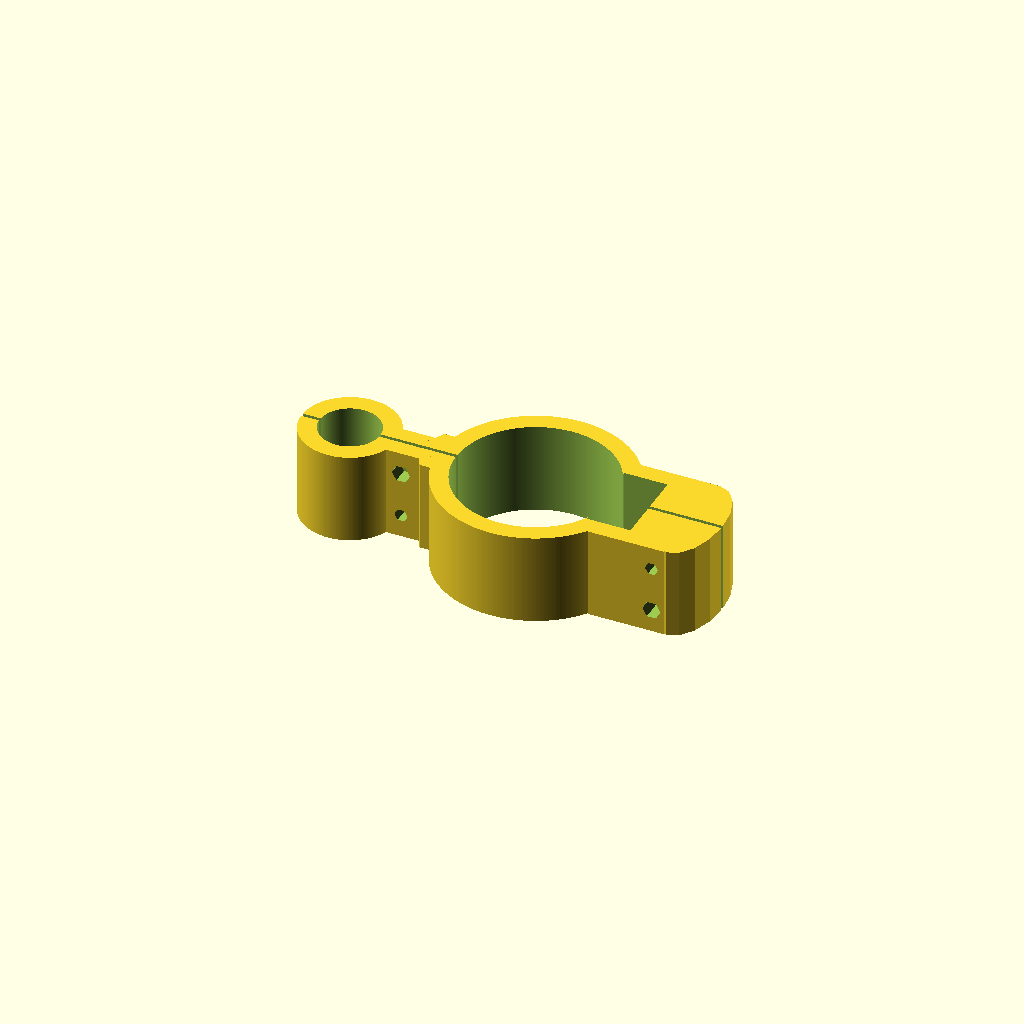
Cell 1 — every parameter at its default value.
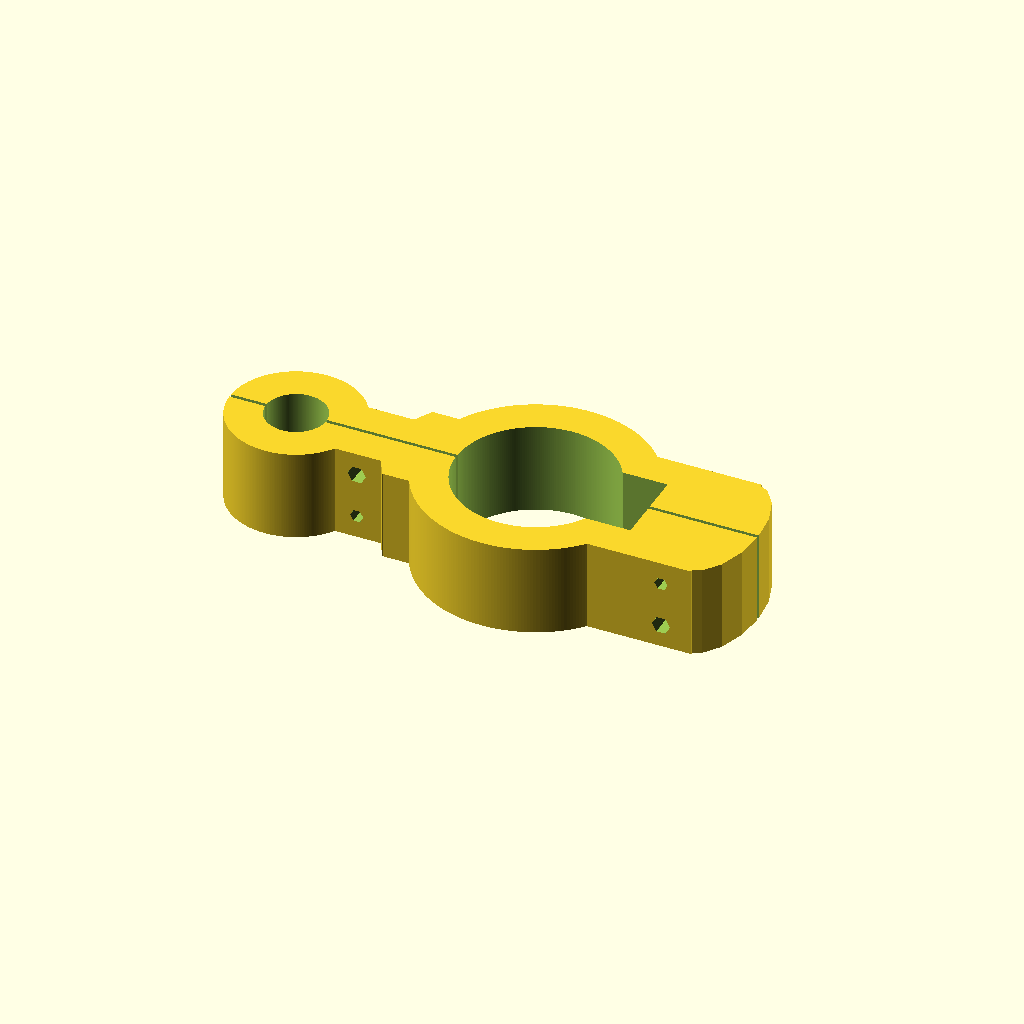
Cell 2: the same model with wall_thickness = 10.
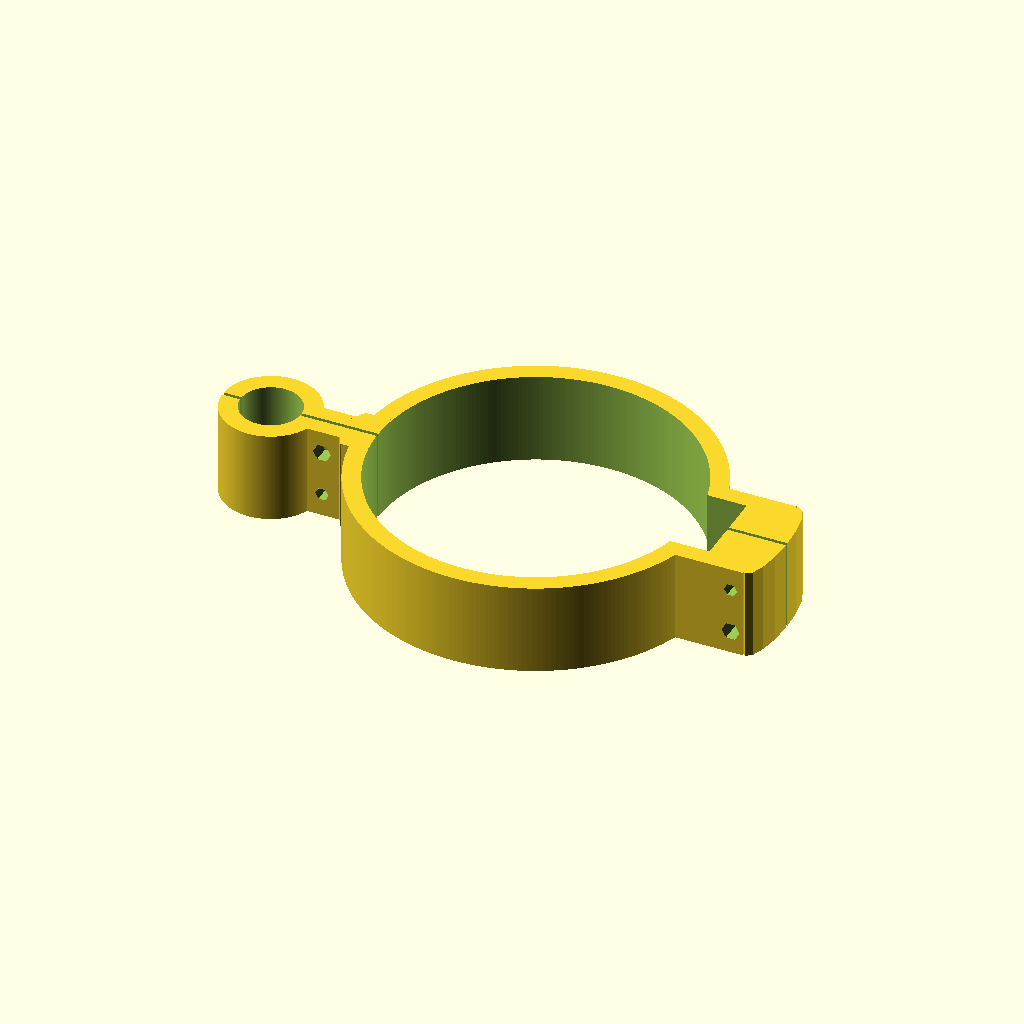
Cell 3: tube_diam = 88.128 (everything else at default).
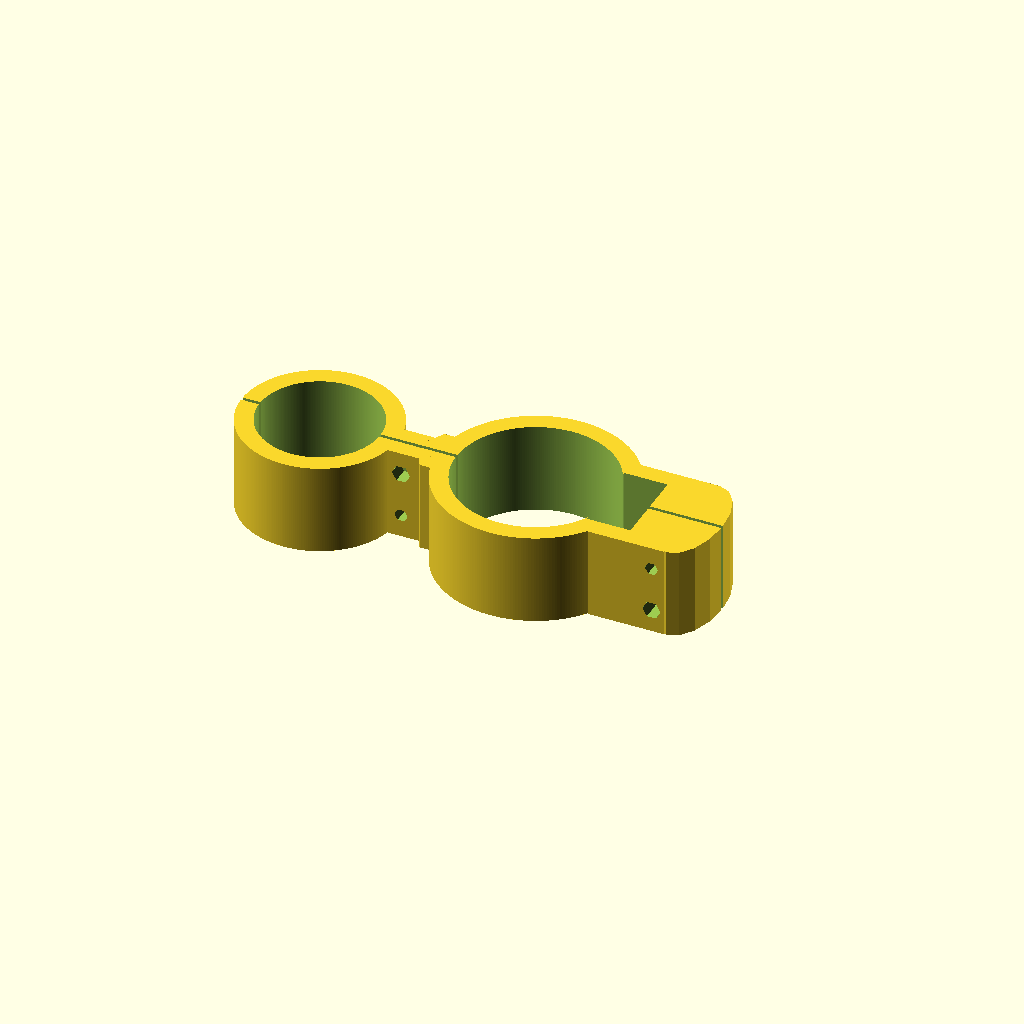
Cell 4: mount_diam = 33.5 (everything else at default).
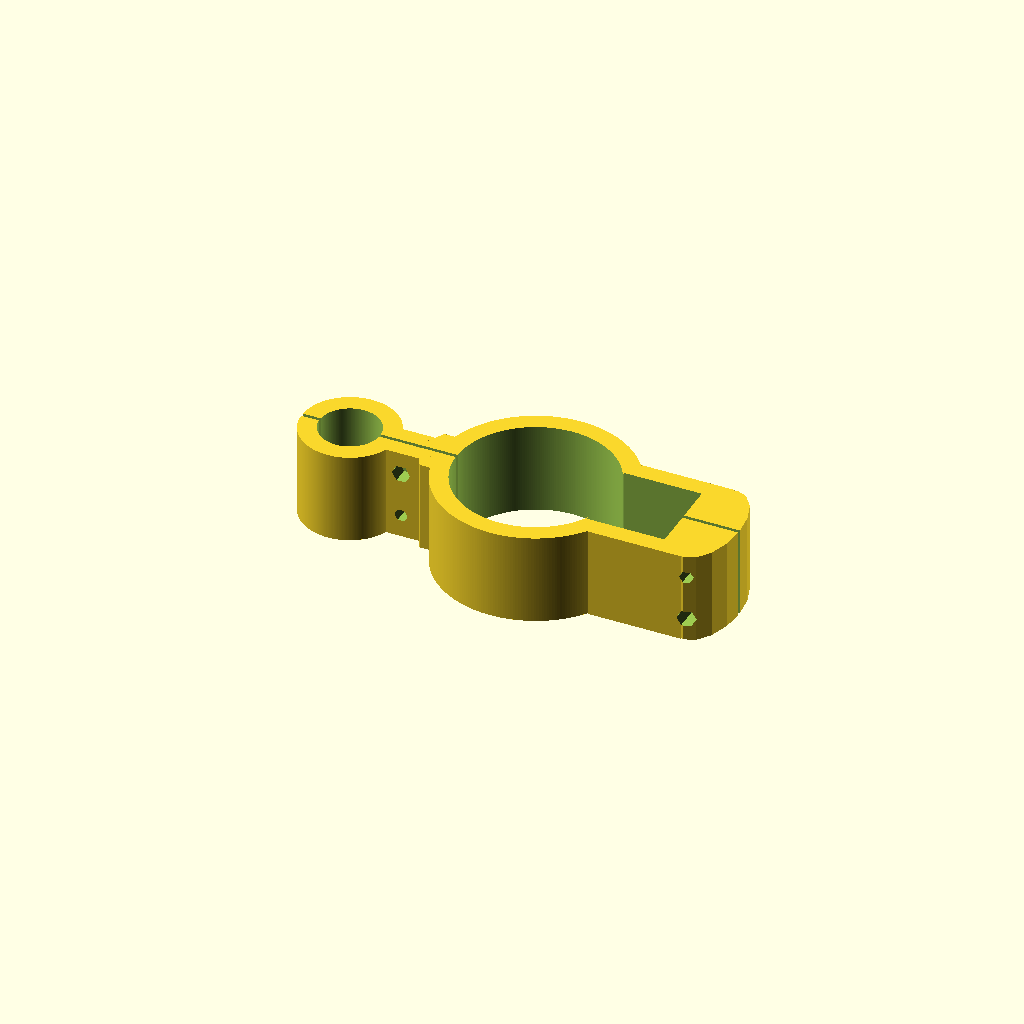
Cell 5: cable_clearance_x = 19.05 (everything else at default).
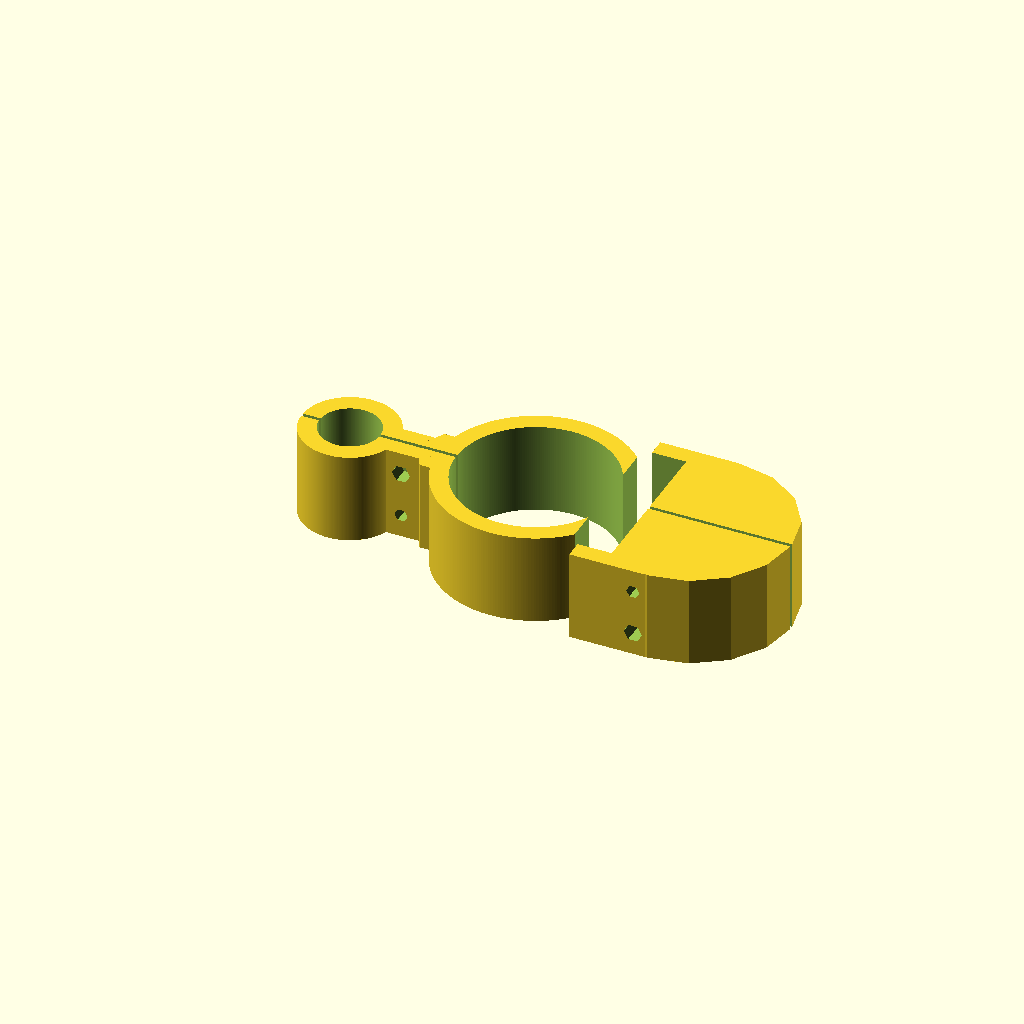
Cell 6 — cable_clearance_y set to 44.45, the other parameters unchanged.
All cells are drawn from one camera (rotation 55°, 0°, 25°, orthographic, colour scheme Cornfield), so only the parameter changes between them.
OpenSCAD source file scadFiles/382848/657284.scad:
include <MCAD/units.scad>

include <MCAD/shapes.scad>



// Created by frontier204 for Thingiverse

// July 2014



// Thickness of the walls between the holes and the item

wall_thickness = 5;			// [3:10]

// Diameter of the tube

tube_diam = 44.064;

// The diameter of the item to be mounted

mount_diam = 16.75;

// Air gap between the tube and the item to mount, in case there are things like cables to clear, in X

cable_clearance_x = 9.525;

// Air gap in y

cable_clearance_y = 22.225;

// The gap to make this into two pieces

gap_width = 1;

// How high the entire structure is

mount_height = 25.4;

// diameter of the screw holes if you want to be able to thread the screw

screw_hole_diam = 3.175;

// diameter of the screw holes for a free fit

screw_hole_diam_big = 4.365;

// diameter of the head of the screws

screw_head_diam = 6.35;

// big number to just clear everything

BIG_NUMBER = 10000*1;



// creates this, centred where the tube goes, and extends in +X



item();



module item() {

// where the screws closest to the tube will go

top_screws_offset = -(tube_diam/2 + wall_thickness*2 + screw_head_diam/2);

//where the mount goes

mount_offset = top_screws_offset - screw_head_diam/2 - wall_thickness - mount_diam/2;

// the size of the mount nearest the mount, which sticks in by one wall

// thickness

neartube_mount_size = wall_thickness*3+screw_head_diam;

// the size of the box between the tube and the mount

midway_box_x = wall_thickness*2+screw_head_diam + cable_clearance_x/2; 

// where the screws go near the cable clearance box

midway_screws_offset = tube_diam/2 + cable_clearance_x + wall_thickness + screw_head_diam/2;



difference() {

	union() {

		// main wall around the tube

		cylinder(r=tube_diam/2+wall_thickness, h=mount_height, $fn=256);

		// mount for screws closest to the tube

		translate([-(neartube_mount_size/2+tube_diam/2),0,mount_height/2])

		box(neartube_mount_size,wall_thickness*2,mount_height);

		// reinforcements

		translate([-(tube_diam/2+wall_thickness/2),0,mount_height/2])

		hexagon(wall_thickness*3,mount_height);

		// box between the gap and the thing to mount (midway mount)

		translate([tube_diam/2 + midway_box_x/2, 0, mount_height/2])

		box(midway_box_x, cable_clearance_y+wall_thickness*2, mount_height);

		// reinforcements

		translate([tube_diam/2-wall_thickness/2 + midway_box_x + screw_head_diam/2, 0, 0])

		scale([cable_clearance_y/tube_diam,1,1])

		cylinder(r=(wall_thickness*2+cable_clearance_y)/2, h=mount_height, $fn=16);

		// main wall around the thing to mount

		translate([mount_offset,0,0])

		cylinder(r=mount_diam/2+wall_thickness,h=mount_height, $fn=256);

	}

	// hole for the tube

	cylinder(r=tube_diam/2, h=BIG_NUMBER, $fn=256, center=true);

	// screw holes near the tube

	translate([top_screws_offset,0,0])

	alternating_screw_holes();

	// the cable clearance gap

	translate([tube_diam/2,0,0])

	box(wall_thickness, cable_clearance_y, BIG_NUMBER);

	translate([(tube_diam+cable_clearance_x)/2,0,0])

	box(cable_clearance_x, cable_clearance_y, BIG_NUMBER);

	// screw holes near the gap

	translate([midway_screws_offset,0,0])

	alternating_screw_holes(-1);

	// thing to mount hole

	translate([mount_offset,0,0])

	cylinder(r=mount_diam/2,h=BIG_NUMBER,center=true, $fn=256);

	// gap

	box(BIG_NUMBER, gap_width, BIG_NUMBER);

}



module alternating_screw_holes( alternate_factor = 1 ) {

	translate([0,0,mount_height*1/4]) {

		rotate([90,0,0])

		hexagon(screw_hole_diam, BIG_NUMBER);

		translate([0,alternate_factor*BIG_NUMBER/2,0])

		rotate([90,0,0])

		hexagon(screw_hole_diam_big, BIG_NUMBER);

	}

	translate([0,0,mount_height*3/4]) {

		rotate([90,0,0])

		hexagon(screw_hole_diam, BIG_NUMBER);

		translate([0,alternate_factor*-BIG_NUMBER/2,0])

		rotate([90,0,0])

		hexagon(screw_hole_diam_big, BIG_NUMBER);

	}

}



}
Customizer parameters (derived from the source; name, type, default, range or options):
wall_thickness: number, default 5, range 3 to 10
tube_diam: number, default 44.064
mount_diam: number, default 16.75
cable_clearance_x: number, default 9.525
cable_clearance_y: number, default 22.225
gap_width: number, default 1
mount_height: number, default 25.4
screw_hole_diam: number, default 3.175
screw_hole_diam_big: number, default 4.365
screw_head_diam: number, default 6.35
